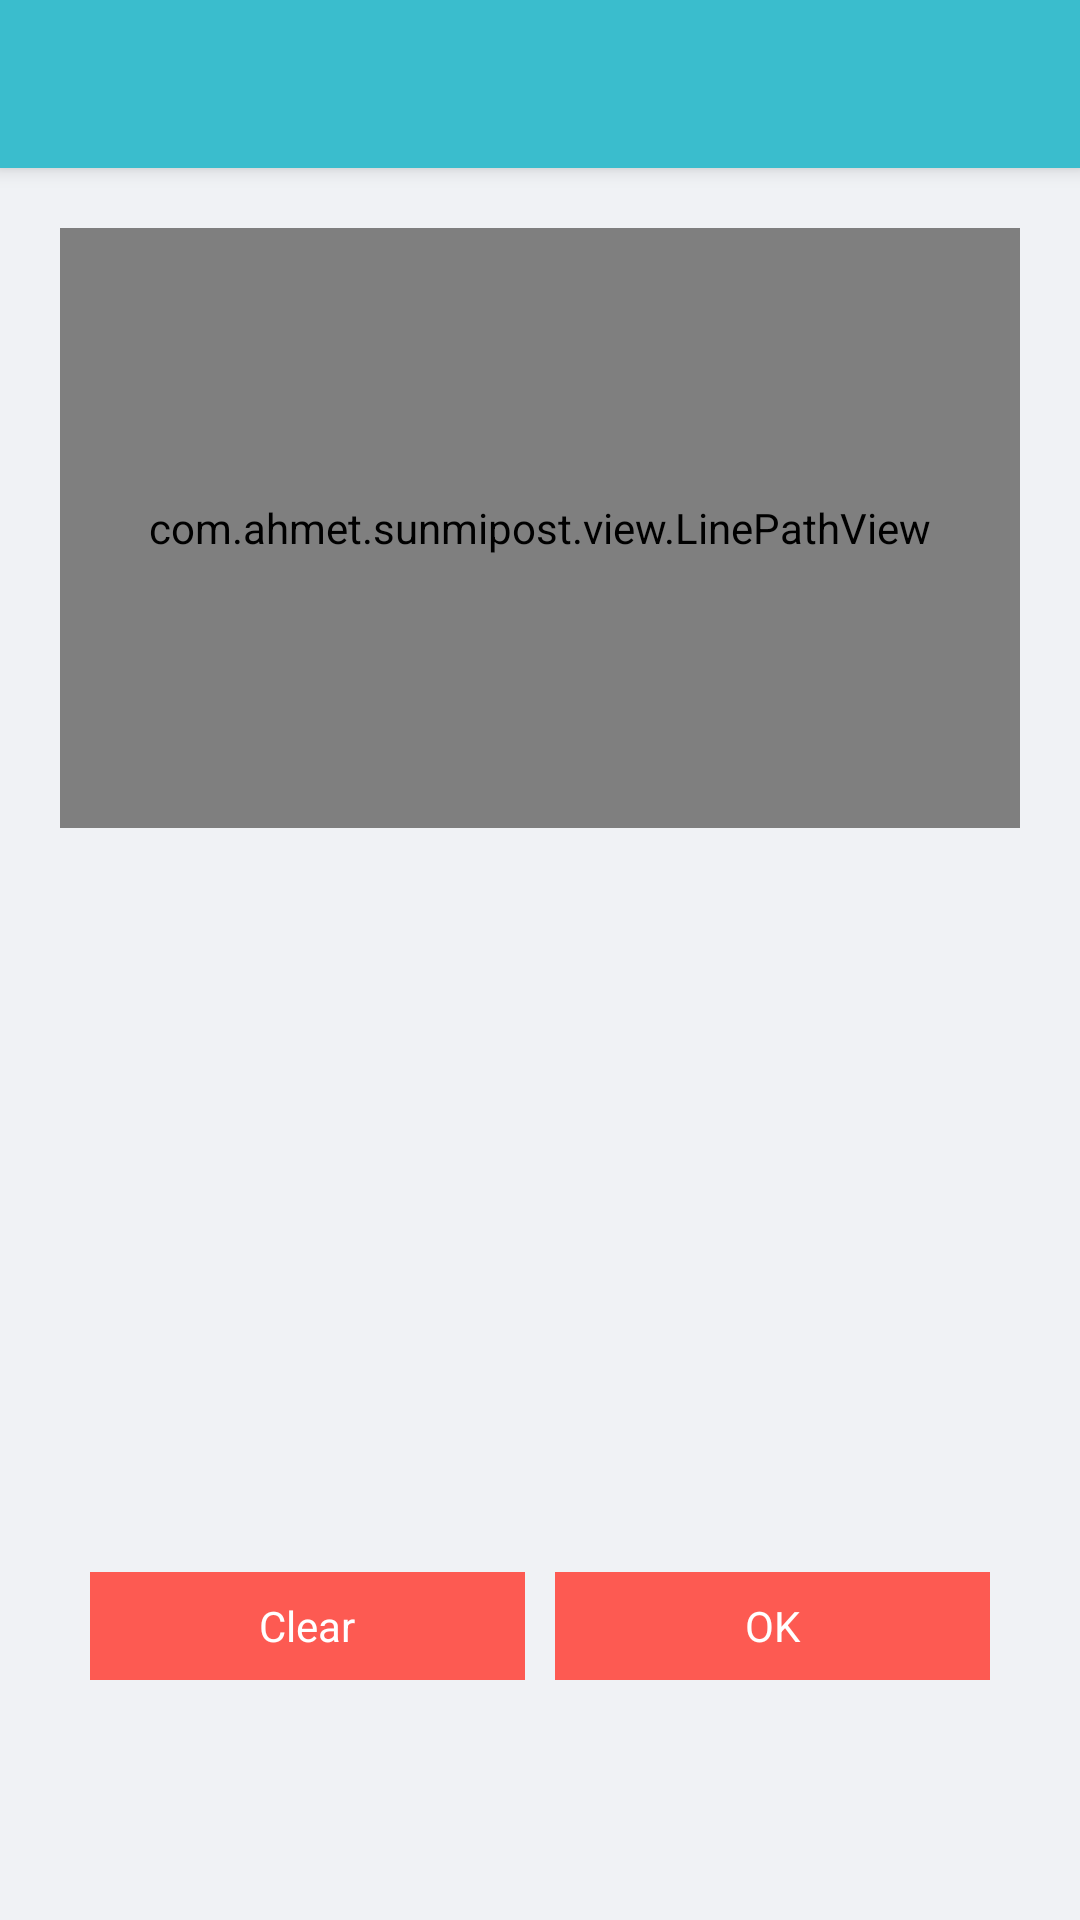

This screen was rendered from an Android layout file. Write that file and the resources it references.
<!-- AndroidManifest.xml: application theme Theme.SunmiPost -->
<!-- res/layout/activity_esignature.xml -->
<?xml version="1.0" encoding="utf-8"?>
<androidx.constraintlayout.widget.ConstraintLayout xmlns:android="http://schemas.android.com/apk/res/android"
    xmlns:app="http://schemas.android.com/apk/res-auto"
    xmlns:tools="http://schemas.android.com/tools"
    android:layout_width="match_parent"
    android:layout_height="match_parent"
    tools:context=".other.ESignatureActivity">

    <androidx.appcompat.widget.Toolbar
        android:id="@+id/toolbar"
        android:layout_width="match_parent"
        android:layout_height="56dp"
        android:background="@color/mainColors"
        android:elevation="4dp"
        android:minHeight="?attr/actionBarSize"
        app:layout_constraintEnd_toEndOf="parent"
        app:layout_constraintStart_toStartOf="parent"
        app:layout_constraintTop_toTopOf="parent"
        app:titleTextAppearance="@style/Toolbar.TitleText" />


    <RelativeLayout
        android:layout_width="match_parent"
        android:layout_height="0dp"
        app:layout_constraintStart_toStartOf="parent"
        app:layout_constraintEnd_toEndOf="parent"
        app:layout_constraintBottom_toBottomOf="parent"
        app:layout_constraintTop_toBottomOf="@id/toolbar"
        android:background="@color/colorBackground">


        <com.ahmet.sunmipost.view.LinePathView
            android:id="@+id/hand_write_view"
            android:layout_width="match_parent"
            android:layout_height="200dp"
            android:layout_margin="20dp"
            android:background="@color/white"/>


        <LinearLayout
            android:id="@+id/layout"
            android:layout_width="match_parent"
            android:layout_height="wrap_content"
            android:layout_alignParentBottom="true"
            android:padding="30dp"
            android:layout_marginBottom="50dp"
            android:orientation="horizontal">

            <TextView
                android:id="@+id/tv_clear"
                android:layout_width="0dp"
                android:layout_height="36dp"
                android:layout_marginRight="5dp"
                android:layout_weight="1"
                android:background="#FD5A52"
                android:gravity="center"
                android:text="@string/clear"
                android:textColor="@color/white"
                tools:ignore="RtlHardcoded" />

            <TextView
                android:id="@+id/tv_ok"
                android:layout_width="0dp"
                android:layout_height="36dp"
                android:layout_marginLeft="5dp"
                android:layout_weight="1"
                android:background="#FD5A52"
                android:gravity="center"
                android:text="@string/ok"
                android:textColor="@color/white"
                tools:ignore="RtlHardcoded" />

        </LinearLayout>


    </RelativeLayout>

</androidx.constraintlayout.widget.ConstraintLayout>
<!-- resources referenced by this layout -->
<resources>
  <color name="colorBackground">#F0F2F5</color>
  <color name="mainColors">#3ABDCD</color>
  <color name="white">#FFFFFFFF</color>
  <string name="clear">Clear</string>
  <string name="ok">OK</string>
  <style name="Toolbar.TitleText" parent="TextAppearance.Widget.AppCompat.Toolbar.Title">
          <item name="android:textSize">18sp</item>
          <item name="android:textColor">@android:color/white</item>
      </style>
  <style name="Theme.SunmiPost" parent="Theme.MaterialComponents.DayNight.NoActionBar">
          
          <item name="colorPrimary">@color/purple_500</item>
          <item name="colorPrimaryVariant">@color/purple_700</item>
          <item name="colorOnPrimary">@color/white</item>
          
          <item name="colorSecondary">@color/teal_200</item>
          <item name="colorSecondaryVariant">@color/teal_700</item>
          <item name="colorOnSecondary">@color/black</item>
          
          <item name="android:statusBarColor" tools:targetApi="l">@color/mainColors</item>
  
      </style>
  <color name="purple_500">#FF6200EE</color>
  <color name="purple_700">#FF3700B3</color>
  <color name="teal_200">#FF03DAC5</color>
  <color name="teal_700">#FF018786</color>
  <color name="black">#FF000000</color>
</resources>
